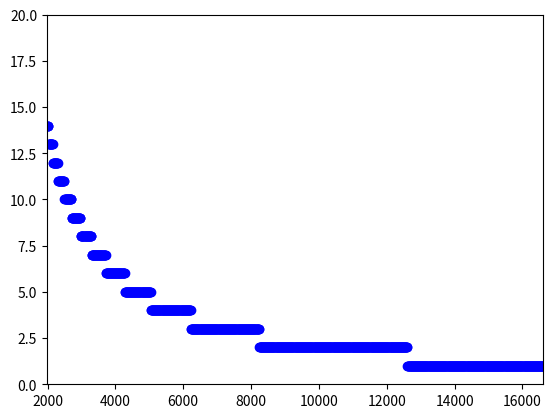

Here is the Python script that generated this plot:
import numpy as np
import matplotlib.pyplot as plt

x = []
n = 1990
for i in range(1600):
    x.append(np.around(float(125000)/(n**1.2)))
    plt.plot(n, x[i], 'bo')
    n += 10
plt.axis([1980,16600,0,20])
plt.show()